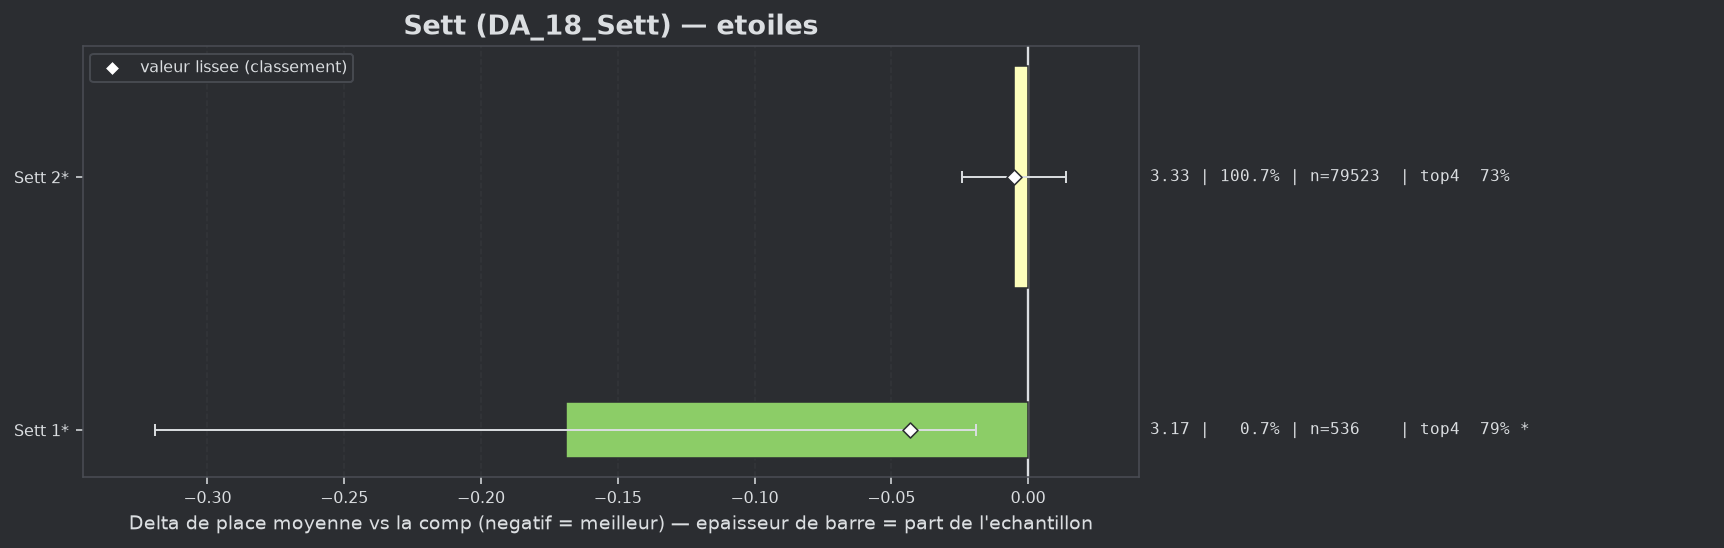

The data file committed next to this chart (first rows):
group, label, n, share, avg_place, shrunk_avg, score, d_avg, d_avg_pess, impact, d_top4, win, top2, top4, sd, z, p, significant
populaire, Sett 1*, 536, 0.00679, 3.17, 3.296, -0.043, -0.169, -0.019, 0.0003, 0.0625, 0.1437, 0.4608, 0.7873, 1.765, -2.21, 0.02709, True
populaire, Sett 2*, 79523, 1.007, 3.334, 3.334, -0.005, -0.005, 0.0, 0.0049, 0.001, 0.2107, 0.4167, 0.7258, 1.951, -0.51, 0.6102, False
